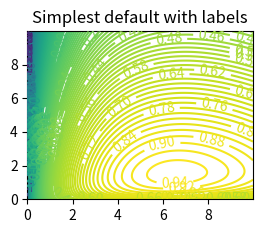

The matplotlib source for this figure:
import numpy as np
import matplotlib as mpl
import matplotlib.mlab as mlab
import matplotlib.pyplot as pyl
from matplotlib.contour import QuadContourSet
from matplotlib.widgets import Slider

#Define display parameters
mpl.rcParams['xtick.direction'] = 'out'
mpl.rcParams['ytick.direction'] = 'out'
delta = 0.025

#Define model parameters
alpha = .5
beta = .5
x_bar, a, b, c = 2, 0, 1, .1
v = np.arange(0, 10, delta)
w = np.arange(0, 10, delta)

#Calculate grid values
V, W = np.meshgrid(v,w)
Z = (V**(beta))*(W**(1-beta))
X = x_bar + a + b*Z
U = alpha*np.log(V) + (1-alpha)*np.log(X) - c*(W+V)

# Plot
fig = pyl.figure()

ax = fig.add_subplot(221)
CS = QuadContourSet(pyl.gca(), V, W, U, 200)
pyl.clabel(CS, inline=1, fontsize=10)
pyl.title('Simplest default with labels')

pyl.plot()
pyl.show(block=True)
